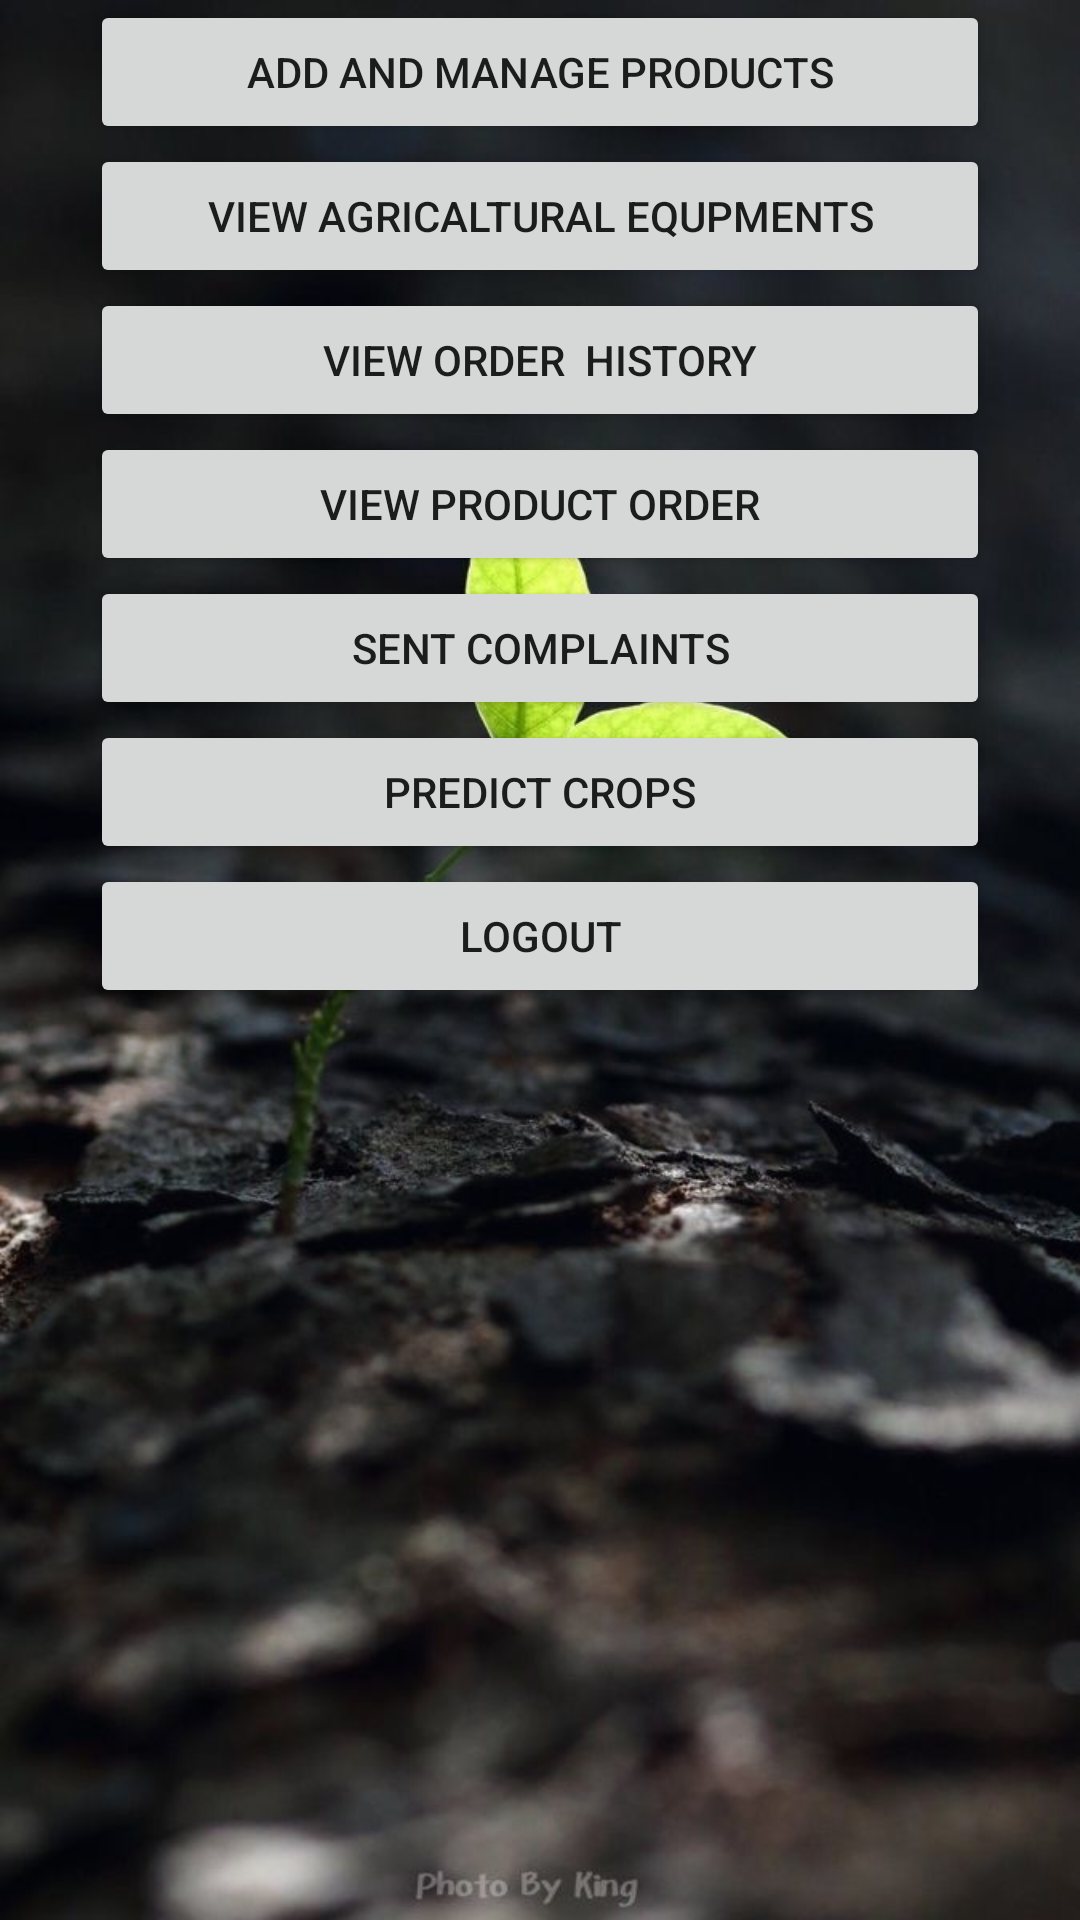

Here is an Android app screen rendered from its layout file. Give the layout XML and the strings, colors and styles it references.
<!-- AndroidManifest.xml: application theme Theme.AgroAgventure -->
<!-- res/layout/activity_farmer_home.xml -->
<?xml version="1.0" encoding="utf-8"?>
<LinearLayout xmlns:android="http://schemas.android.com/apk/res/android"
    xmlns:app="http://schemas.android.com/apk/res-auto"
    xmlns:tools="http://schemas.android.com/tools"
    android:layout_width="match_parent"
    android:layout_height="match_parent"
    android:background="@drawable/login"
    android:orientation="vertical">

    <TableRow
        android:layout_width="match_parent"
        android:layout_height="wrap_content"
        android:gravity="center">

        <Button
            android:id="@+id/button11"
            android:layout_width="300dp"
            android:layout_height="wrap_content"
            android:text="Add and manage Products" />

    </TableRow>

    <TableRow
        android:layout_width="match_parent"
        android:layout_height="wrap_content"
        android:gravity="center">

        <Button
            android:id="@+id/button20"
            android:layout_width="300dp"
            android:layout_height="wrap_content"
            android:text="View Agricaltural Equpments" />

    </TableRow>

    <TableRow
        android:layout_width="match_parent"
        android:layout_height="wrap_content"
        android:gravity="center">

        <Button
            android:id="@+id/button13"
            android:layout_width="300dp"
            android:layout_height="wrap_content"
            android:text="View Order  History" />

    </TableRow>














    <TableRow
        android:layout_width="match_parent"
        android:layout_height="wrap_content"
        android:gravity="center">

        <Button
            android:id="@+id/button15"
            android:layout_width="300dp"
            android:layout_height="wrap_content"
            android:text="View Product Order" />

    </TableRow>

    <TableRow
        android:layout_width="match_parent"
        android:layout_height="wrap_content"
        android:gravity="center">

        <Button
            android:id="@+id/button16"
            android:layout_width="300dp"
            android:layout_height="wrap_content"
            android:shadowColor="#6C1C1C"
            android:text="Sent Complaints"
            app:rippleColor="#E53935" />

    </TableRow>

    <TableRow
        android:layout_width="match_parent"
        android:layout_height="wrap_content"
        android:gravity="center">

        <Button
            android:id="@+id/button18"
            android:layout_width="300dp"
            android:layout_height="wrap_content"
            android:text="Predict Crops" />

    </TableRow>

    <TableRow
        android:layout_width="match_parent"
        android:layout_height="wrap_content"
        android:gravity="center">

        <Button
            android:id="@+id/button19"
            android:layout_width="300dp"
            android:layout_height="wrap_content"
            android:text="Logout" />

    </TableRow>
</LinearLayout>
<!-- resources referenced by this layout -->
<resources>
  <!-- drawable login: jpg bitmap (drawable, 80038 bytes) -->
  <style name="Theme.AgroAgventure" parent="Theme.MaterialComponents.DayNight.DarkActionBar">
          
          <item name="colorPrimary">@color/purple_500</item>
          <item name="colorPrimaryVariant">@color/purple_700</item>
          <item name="colorOnPrimary">@color/white</item>
          
          <item name="colorSecondary">@color/teal_200</item>
          <item name="colorSecondaryVariant">@color/teal_700</item>
          <item name="colorOnSecondary">@color/black</item>
          
          <item name="android:statusBarColor" tools:targetApi="l">?attr/colorPrimaryVariant</item>
          
      </style>
  <color name="purple_500">#3E3D3D</color>
  <color name="purple_700">#3E3D3D</color>
  <color name="white">#FFFFFFFF</color>
  <color name="teal_200">#FF03DAC5</color>
  <color name="teal_700">#FF018786</color>
  <color name="black">#FF000000</color>
</resources>
